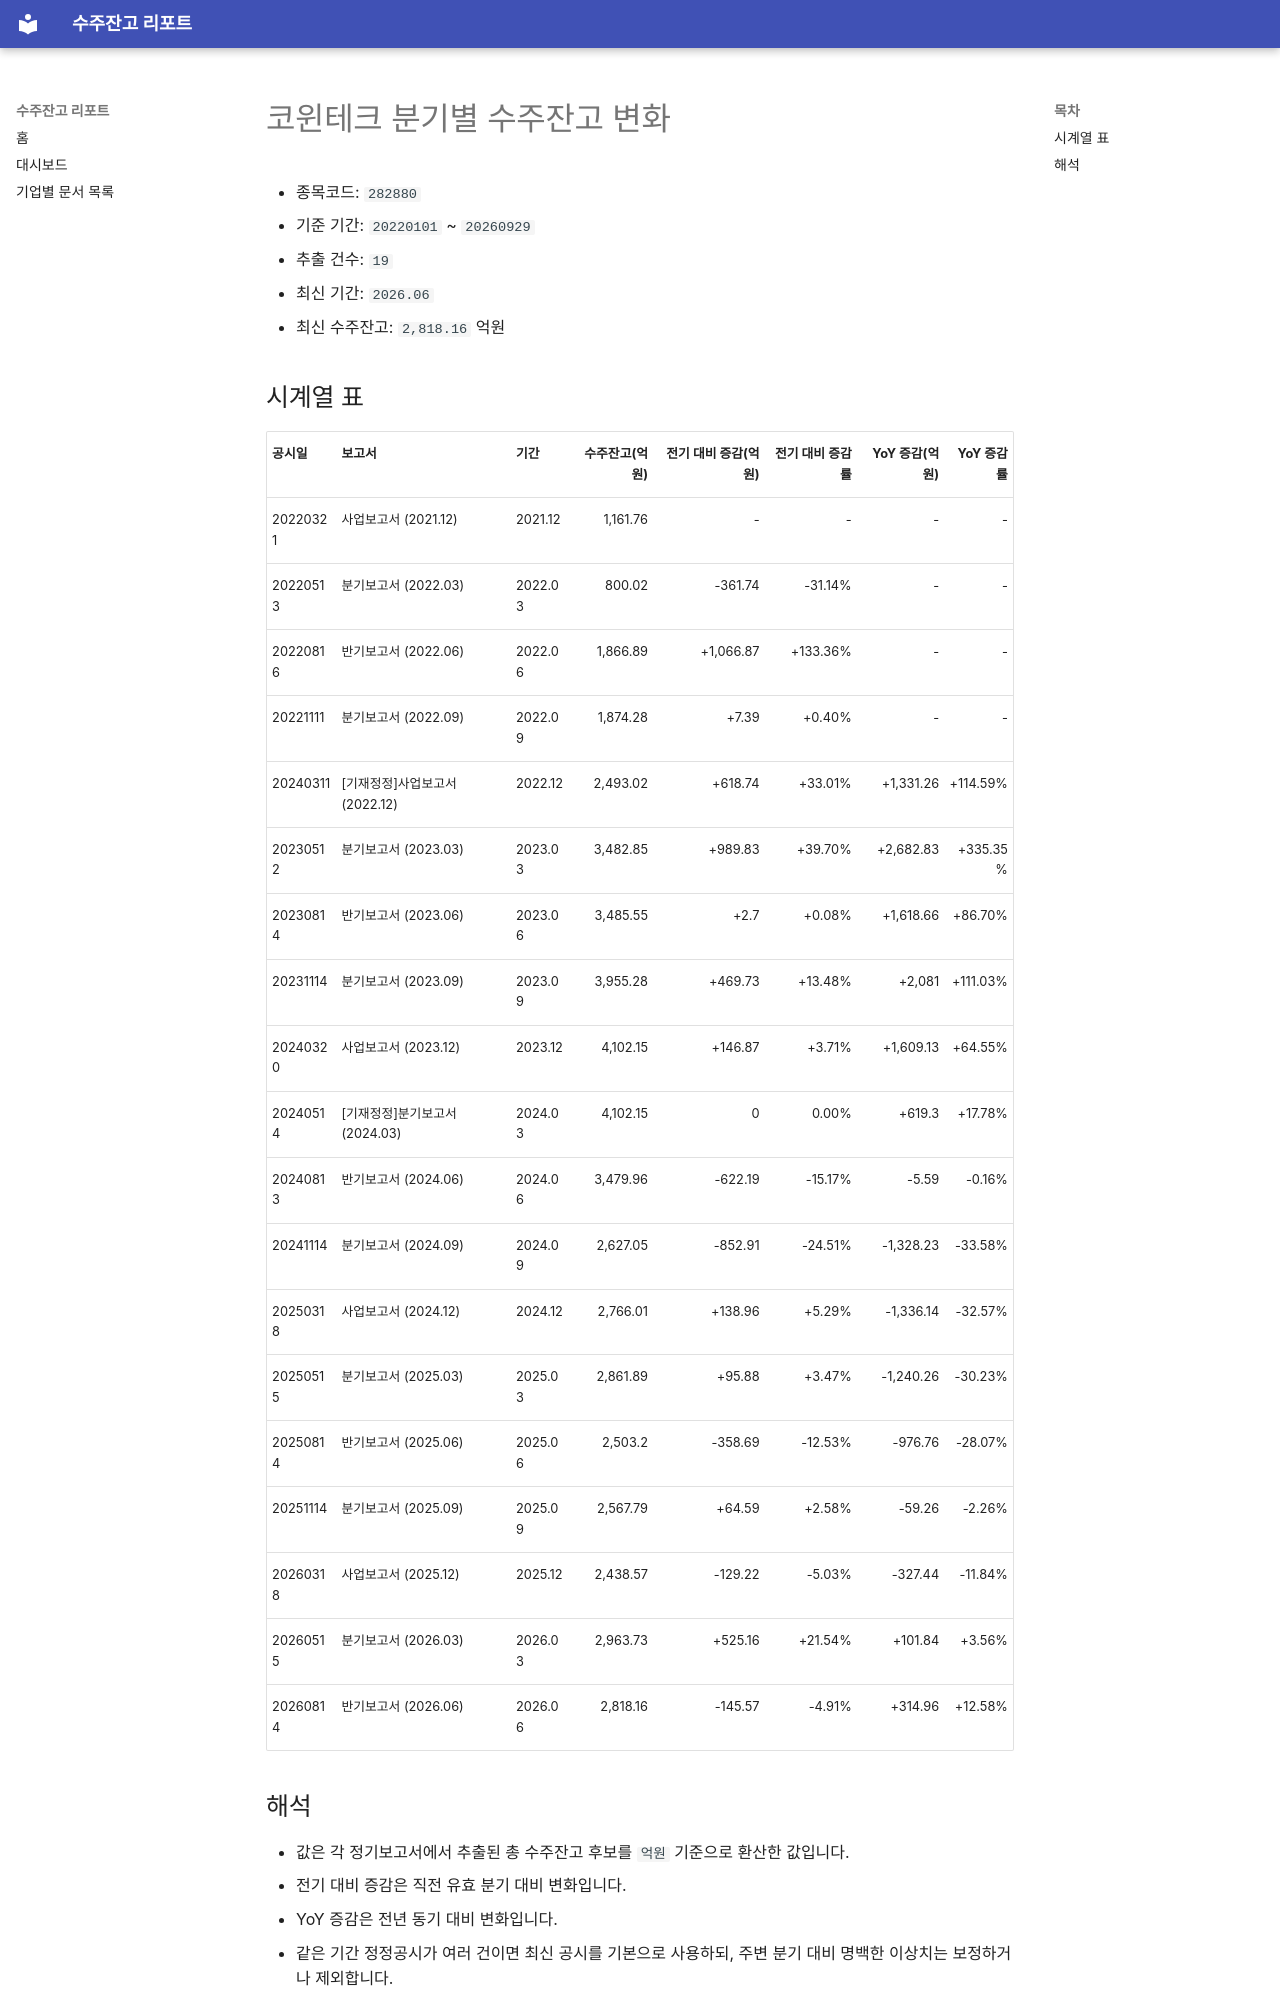

repository: agent-jaden/order-backlog-dashboard · page: companies/코윈테크_수주잔고(282880)/index.html · generator: mkdocs

# 코윈테크 분기별 수주잔고 변화

- 종목코드: `282880`
- 기준 기간: `20220101` ~ `20260929`
- 추출 건수: `19`
- 최신 기간: `2026.06`
- 최신 수주잔고: `2,818.16` 억원

## 시계열 표

| 공시일 | 보고서 | 기간 | 수주잔고(억원) | 전기 대비 증감(억원) | 전기 대비 증감률 | YoY 증감(억원) | YoY 증감률 |
| --- | --- | --- | ---: | ---: | ---: | ---: | ---: |
| 20220321 | 사업보고서 (2021.12) | 2021.12 | 1,161.76 | - | - | - | - |
| 20220513 | 분기보고서 (2022.03) | 2022.03 | 800.02 | -361.74 | -31.14% | - | - |
| 20220816 | 반기보고서 (2022.06) | 2022.06 | 1,866.89 | +1,066.87 | +133.36% | - | - |
| 20221111 | 분기보고서 (2022.09) | 2022.09 | 1,874.28 | +7.39 | +0.40% | - | - |
| 20240311 | [기재정정]사업보고서 (2022.12) | 2022.12 | 2,493.02 | +618.74 | +33.01% | +1,331.26 | +114.59% |
| 20230512 | 분기보고서 (2023.03) | 2023.03 | 3,482.85 | +989.83 | +39.70% | +2,682.83 | +335.35% |
| 20230814 | 반기보고서 (2023.06) | 2023.06 | 3,485.55 | +2.7 | +0.08% | +1,618.66 | +86.70% |
| 20231114 | 분기보고서 (2023.09) | 2023.09 | 3,955.28 | +469.73 | +13.48% | +2,081 | +111.03% |
| 20240320 | 사업보고서 (2023.12) | 2023.12 | 4,102.15 | +146.87 | +3.71% | +1,609.13 | +64.55% |
| 20240514 | [기재정정]분기보고서 (2024.03) | 2024.03 | 4,102.15 | 0 | 0.00% | +619.3 | +17.78% |
| 20240813 | 반기보고서 (2024.06) | 2024.06 | 3,479.96 | -622.19 | -15.17% | -5.59 | -0.16% |
| 20241114 | 분기보고서 (2024.09) | 2024.09 | 2,627.05 | -852.91 | -24.51% | -1,328.23 | -33.58% |
| 20250318 | 사업보고서 (2024.12) | 2024.12 | 2,766.01 | +138.96 | +5.29% | -1,336.14 | -32.57% |
| 20250515 | 분기보고서 (2025.03) | 2025.03 | 2,861.89 | +95.88 | +3.47% | -1,240.26 | -30.23% |
| 20250814 | 반기보고서 (2025.06) | 2025.06 | 2,503.2 | -358.69 | -12.53% | -976.76 | -28.07% |
| 20251114 | 분기보고서 (2025.09) | 2025.09 | 2,567.79 | +64.59 | +2.58% | -59.26 | -2.26% |
| 20260318 | 사업보고서 (2025.12) | 2025.12 | 2,438.57 | -129.22 | -5.03% | -327.44 | -11.84% |
| 20260515 | 분기보고서 (2026.03) | 2026.03 | 2,963.73 | +525.16 | +21.54% | +101.84 | +3.56% |
| 20260814 | 반기보고서 (2026.06) | 2026.06 | 2,818.16 | -145.57 | -4.91% | +314.96 | +12.58% |
